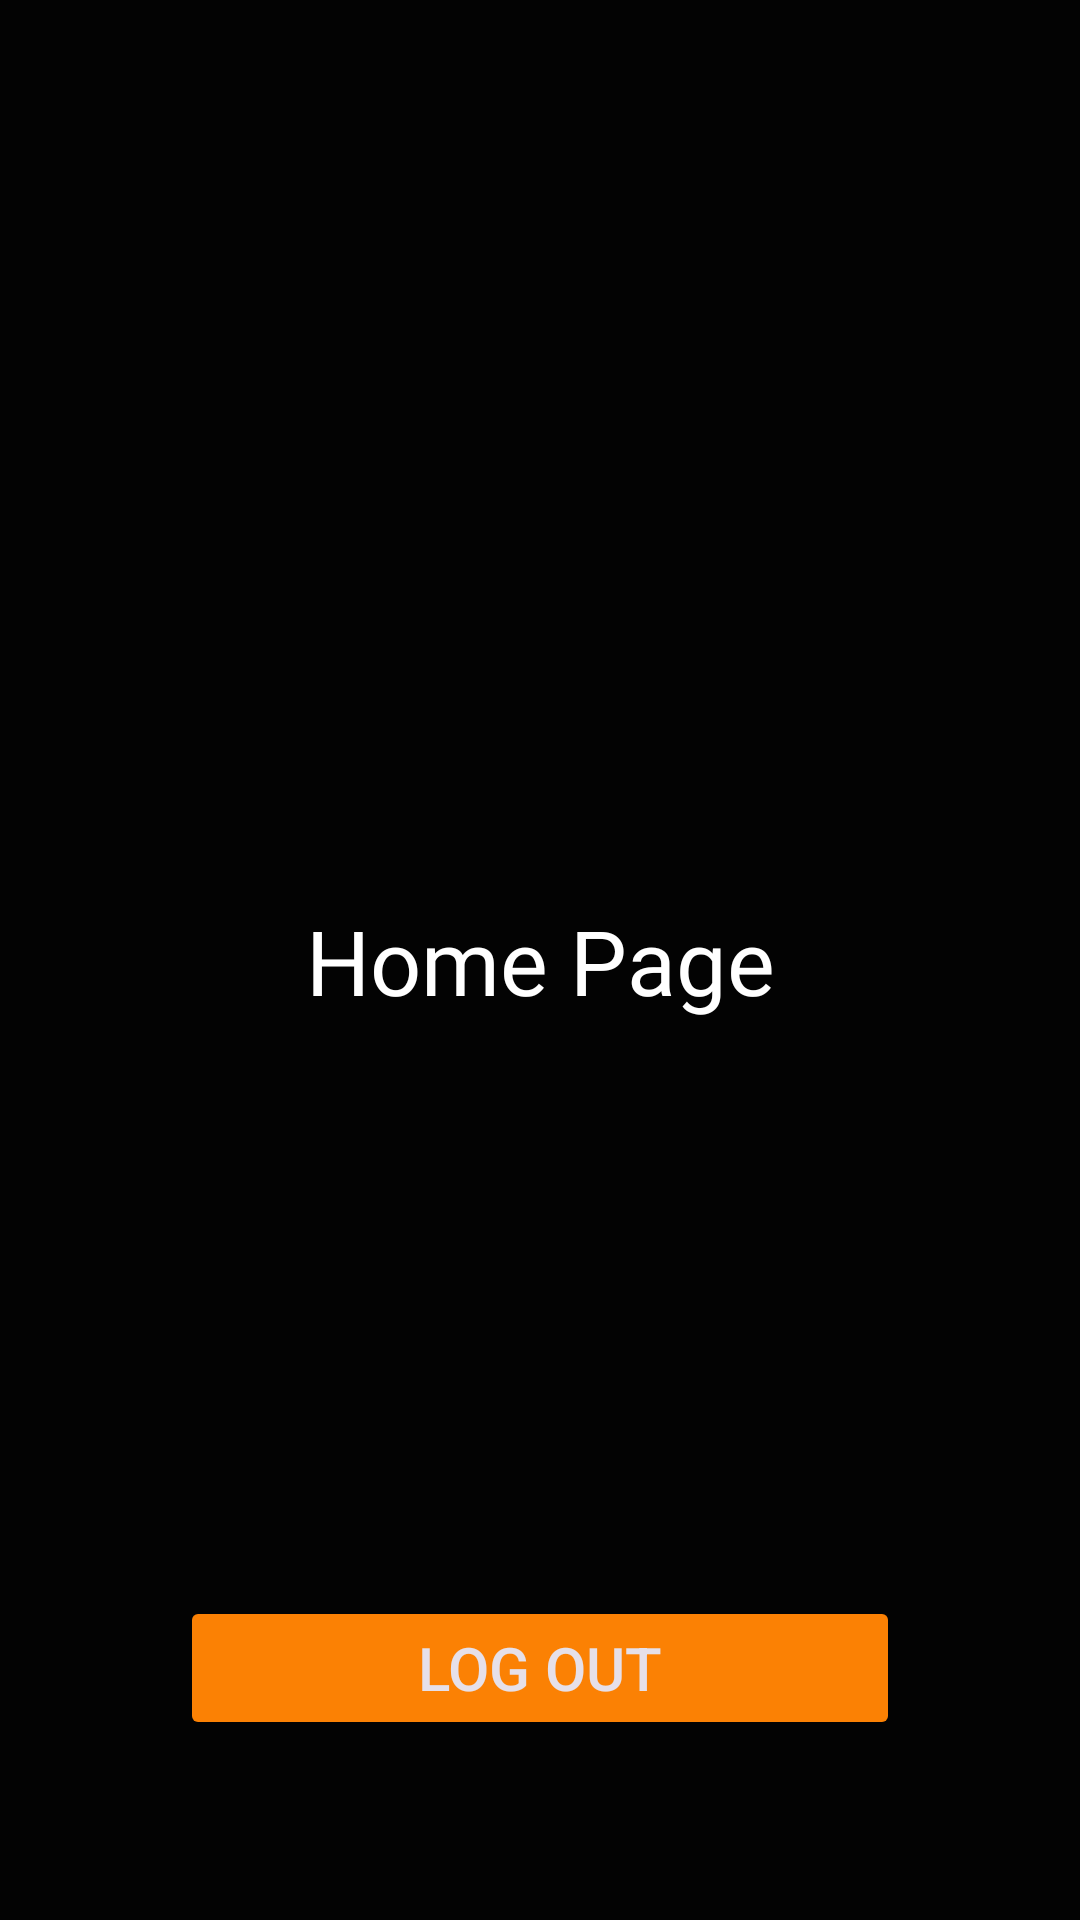

Reconstruct the res/layout file that produces this screen, plus the resources it refers to.
<!-- AndroidManifest.xml: application theme Theme.TravelConnect -->
<!-- res/layout/activity_home.xml -->
<?xml version="1.0" encoding="utf-8"?>
<androidx.constraintlayout.widget.ConstraintLayout xmlns:android="http://schemas.android.com/apk/res/android"
    xmlns:app="http://schemas.android.com/apk/res-auto"
    xmlns:tools="http://schemas.android.com/tools"
    android:layout_width="match_parent"
    android:layout_height="match_parent"
    tools:context=".views.ActivityHome"
    android:background="@color/bg_black">

    <TextView
        android:id="@+id/textView"
        android:layout_width="wrap_content"
        android:layout_height="wrap_content"
        android:fontFamily="@font/montserrat_semibold"
        android:text="Home Page"
        android:textColor="@color/txt_white"
        android:textSize="30dp"
        app:layout_constraintBottom_toBottomOf="parent"
        app:layout_constraintEnd_toEndOf="parent"
        app:layout_constraintStart_toStartOf="parent"
        app:layout_constraintTop_toTopOf="parent" />

    <Button
        android:id="@+id/button"
        android:layout_width="0dp"
        android:layout_height="wrap_content"
        android:layout_marginBottom="60dp"
        android:backgroundTint="@color/yellow"
        android:layout_marginHorizontal="60dp"
        android:text="Log out"
        android:textSize="20dp"
        app:circularflow_radiusInDP="0dp"
        app:layout_constraintBottom_toBottomOf="parent"
        app:layout_constraintEnd_toEndOf="parent"
        app:layout_constraintStart_toStartOf="parent" />

</androidx.constraintlayout.widget.ConstraintLayout>
<!-- resources referenced by this layout -->
<resources>
  <color name="bg_black">#030303</color>
  <color name="txt_white">#FFFFFFFF</color>
  <color name="yellow">#FB8104</color>
  <style name="Theme.TravelConnect" parent="Base.Theme.TravelConnect" />
  <style name="Base.Theme.TravelConnect" parent="Theme.Material3.Dark.NoActionBar">
          
          
  
      </style>
</resources>
